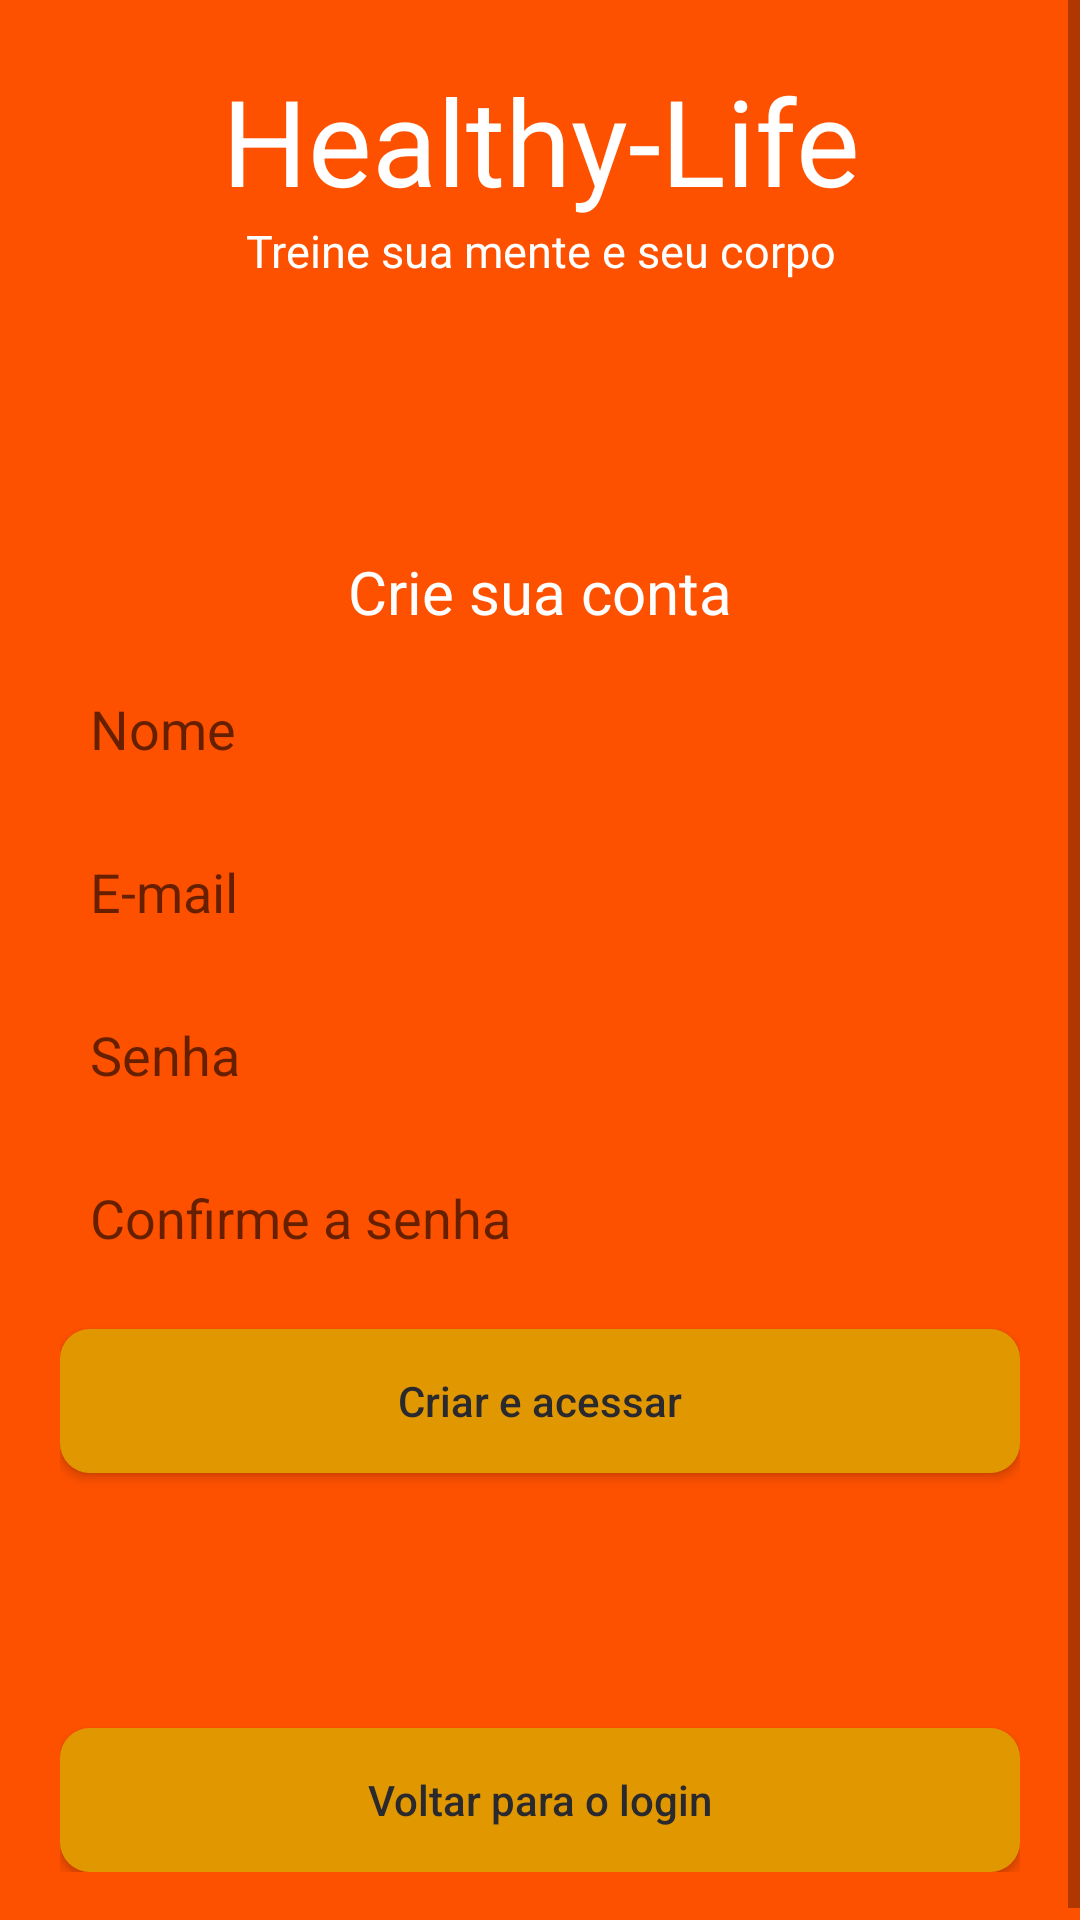

Produce the Android XML layout that renders to this screen, including the resource entries it uses.
<!-- AndroidManifest.xml: application theme Theme.Healthy_Life -->
<!-- res/layout/fragment_register.xml -->
<?xml version="1.0" encoding="utf-8"?>
<ScrollView xmlns:android="http://schemas.android.com/apk/res/android"
    xmlns:tools="http://schemas.android.com/tools"
    android:layout_width="match_parent"
    android:layout_height="match_parent"
    tools:context=".auth.RegisterFragment"
    android:fillViewport="true">

    <LinearLayout
        android:layout_width="match_parent"
        android:layout_height="match_parent"
        android:orientation="vertical"
        android:padding="20dp"
        android:gravity="center">

        <TextView
            android:layout_width="match_parent"
            android:layout_height="wrap_content"
            android:text="Healthy-Life"
            android:textColor="@color/white"
            android:textSize="40dp"
            android:gravity="center"
            />
        <TextView
            android:layout_width="match_parent"
            android:layout_height="wrap_content"
            android:layout_marginBottom="20dp"
            android:text="Treine sua mente e seu corpo"
            android:textColor="@color/white"
            android:textSize="15dp"
            android:gravity="center"
            android:paddingBottom="60dp"
            />


        <TextView
            android:layout_width="match_parent"
            android:layout_height="wrap_content"
            android:layout_marginTop="10dp"
            android:text="Crie sua conta"
            android:textColor="@color/white"
            android:textSize="20dp"
            android:gravity="center"
            android:layout_marginBottom="10dp"
            />

        <EditText
            android:id="@+id/editNomeRegistro"
            android:layout_width="match_parent"
            android:layout_height="wrap_content"
            android:background="@drawable/bg_edit_text"
            android:padding="10dp"
            android:hint="Nome"
            android:layout_marginBottom="10dp"/>
        <EditText
            android:id="@+id/editEmailRegistro"
            android:layout_width="match_parent"
            android:layout_height="wrap_content"
            android:background="@drawable/bg_edit_text"
            android:padding="10dp"
            android:hint="E-mail"
            android:layout_marginBottom="10dp"/>
        <EditText
            android:id="@+id/editSenhaRegistro"
            android:layout_width="match_parent"
            android:layout_height="wrap_content"
            android:background="@drawable/bg_edit_text"
            android:padding="10dp"
            android:hint="Senha"
            android:layout_marginBottom="10dp"/>

        <EditText
            android:id="@+id/editSenhaConfirma"
            android:layout_width="match_parent"
            android:layout_height="wrap_content"
            android:background="@drawable/bg_edit_text"
            android:padding="10dp"
            android:hint="Confirme a senha"/>

        <Button
            android:id="@+id/btnCriarConta"
            android:layout_width="match_parent"
            android:layout_height="wrap_content"
            android:text="Criar e acessar"
            android:layout_marginTop="15dp"
            android:background="@drawable/bg_edit_botton"
            android:textColor="@color/Cinza"
            android:textAllCaps="false"
            android:layout_marginBottom="70dp"
            />

        <Button
            android:layout_width="match_parent"
            android:layout_height="wrap_content"
            android:text="Voltar para o login"
            android:layout_marginTop="15dp"
            android:background="@drawable/bg_edit_botton"
            android:textColor="@color/Cinza"
            android:textAllCaps="false"
            />

        ></LinearLayout>
</ScrollView>
<!-- resources referenced by this layout -->
<resources>
  <color name="Cinza">#29292E</color>
  <color name="white">#FFFFFFFF</color>
  <!-- drawable bg_edit_botton (drawable) -->
  <?xml version="1.0" encoding="utf-8"?>
  <shape xmlns:android="http://schemas.android.com/apk/res/android"
      android:shape="rectangle">
  
      <solid android:color="@color/Laranja"/>
      <corners android:radius="10dp"/>
  </shape>
  <style name="Theme.Healthy_Life" parent="android:Theme.Material.Light.NoActionBar">
          <item name="android:windowBackground">@color/color_default</item>
      </style>
  <color name="Laranja">#E19800</color>
  <color name="color_default">#FE5100</color>
</resources>
